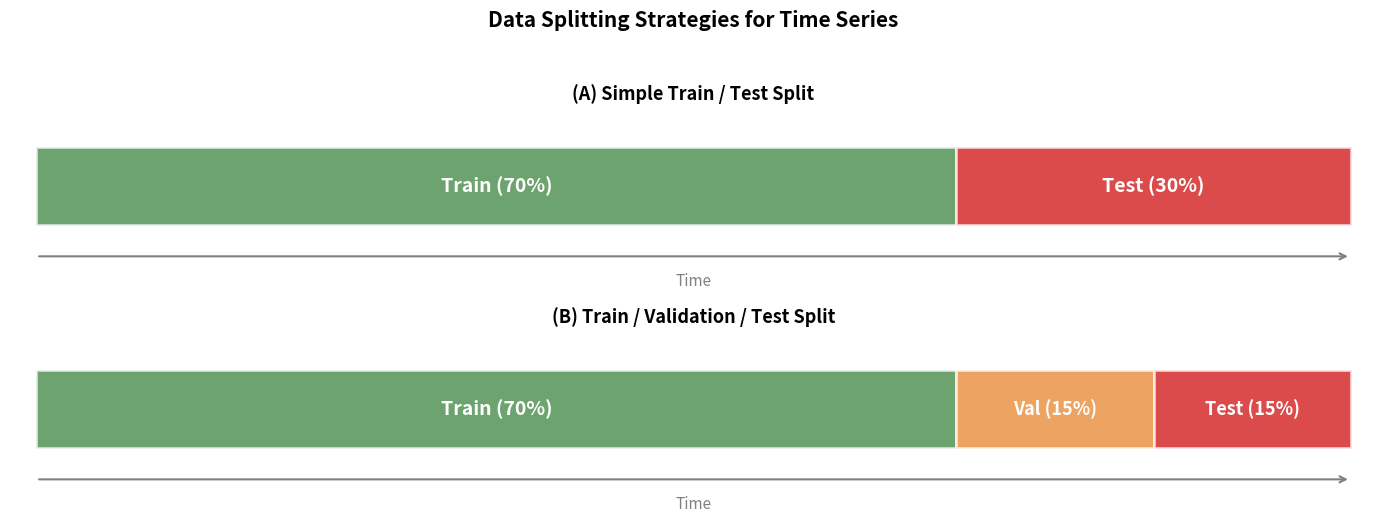

Write the Python code that produced this figure.
import numpy as np
import pandas as pd
import matplotlib.pyplot as plt
import warnings
warnings.filterwarnings('ignore')

plt.rcParams.update({
    'figure.facecolor': 'none',
    'axes.facecolor': 'none',
    'savefig.facecolor': 'none',
    'savefig.transparent': True,
    'axes.grid': False,
    'axes.spines.top': False,
    'axes.spines.right': False,
    'font.size': 11,
    'figure.figsize': (12, 6),
})

COLORS = {
    'blue': '#1A3A6E', 'red': '#CD0000', 'green': '#2E7D32',
    'orange': '#E67E22', 'purple': '#8E44AD', 'gray': '#808080',
    'cyan': '#00BCD4', 'amber': '#B5853F'
}

def save_fig(fig, name):
    fig.savefig(name, bbox_inches='tight', transparent=True, dpi=300)
    print(f"Saved: {name}")


import matplotlib.patches as mpatches
from matplotlib.patches import Rectangle, FancyArrowPatch

fig, axes = plt.subplots(2, 1, figsize=(14, 5), gridspec_kw={'height_ratios': [1, 1]})

# Common settings
bar_height = 0.5
y_center = 0.5

# --- (A) Simple 70/30 train/test split ---
ax = axes[0]
ax.add_patch(Rectangle((0, y_center - bar_height/2), 0.70, bar_height,
             facecolor=COLORS['green'], alpha=0.7, edgecolor='white', lw=2))
ax.add_patch(Rectangle((0.70, y_center - bar_height/2), 0.30, bar_height,
             facecolor=COLORS['red'], alpha=0.7, edgecolor='white', lw=2))

ax.text(0.35, y_center, 'Train (70%)', ha='center', va='center',
        fontsize=14, fontweight='bold', color='white')
ax.text(0.85, y_center, 'Test (30%)', ha='center', va='center',
        fontsize=14, fontweight='bold', color='white')

ax.set_xlim(-0.02, 1.02)
ax.set_ylim(0, 1)
ax.set_title('(A) Simple Train / Test Split', fontsize=13, fontweight='bold')
ax.set_xticks([])
ax.set_yticks([])
for spine in ax.spines.values():
    spine.set_visible(False)

# Time arrow
ax.annotate('', xy=(1.0, 0.05), xytext=(0.0, 0.05),
            arrowprops=dict(arrowstyle='->', color=COLORS['gray'], lw=1.5))
ax.text(0.5, -0.05, 'Time', ha='center', va='top', fontsize=11, color=COLORS['gray'])

# --- (B) 70/15/15 train/val/test split ---
ax2 = axes[1]
ax2.add_patch(Rectangle((0, y_center - bar_height/2), 0.70, bar_height,
              facecolor=COLORS['green'], alpha=0.7, edgecolor='white', lw=2))
ax2.add_patch(Rectangle((0.70, y_center - bar_height/2), 0.15, bar_height,
              facecolor=COLORS['orange'], alpha=0.7, edgecolor='white', lw=2))
ax2.add_patch(Rectangle((0.85, y_center - bar_height/2), 0.15, bar_height,
              facecolor=COLORS['red'], alpha=0.7, edgecolor='white', lw=2))

ax2.text(0.35, y_center, 'Train (70%)', ha='center', va='center',
         fontsize=14, fontweight='bold', color='white')
ax2.text(0.775, y_center, 'Val (15%)', ha='center', va='center',
         fontsize=13, fontweight='bold', color='white')
ax2.text(0.925, y_center, 'Test (15%)', ha='center', va='center',
         fontsize=13, fontweight='bold', color='white')

ax2.set_xlim(-0.02, 1.02)
ax2.set_ylim(0, 1)
ax2.set_title('(B) Train / Validation / Test Split', fontsize=13, fontweight='bold')
ax2.set_xticks([])
ax2.set_yticks([])
for spine in ax2.spines.values():
    spine.set_visible(False)

# Time arrow
ax2.annotate('', xy=(1.0, 0.05), xytext=(0.0, 0.05),
             arrowprops=dict(arrowstyle='->', color=COLORS['gray'], lw=1.5))
ax2.text(0.5, -0.05, 'Time', ha='center', va='top', fontsize=11, color=COLORS['gray'])

fig.suptitle('Data Splitting Strategies for Time Series', fontsize=15, fontweight='bold', y=1.04)
fig.tight_layout()
save_fig(fig, 'ml_train_test_split.pdf')
plt.show()
